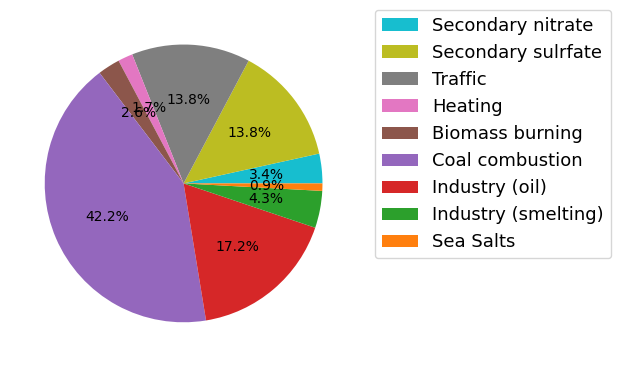
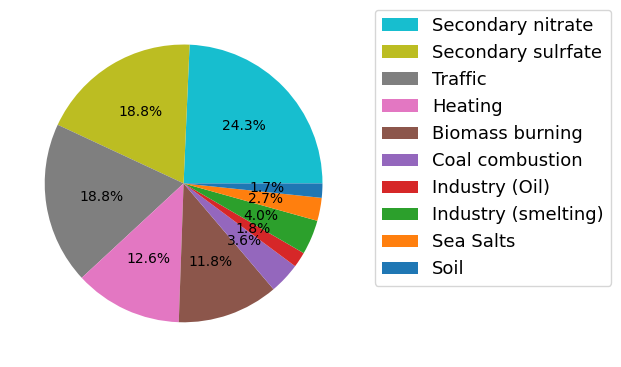

Write Python code to recreate these figures, in order.
import matplotlib.pyplot as plt
from matplotlib import rcParams
plt.rcParams['font.family'] = 'Arial'
plt.rcParams['font.size'] = 13
rcParams.update({'figure.autolayout': True})
plt.figure()
# ratio = [1,0, 16, 49, 3, 5, 20,
#          2, 4, 16]
ratio = [4, 16, 16,  2, 3,  49, 20,
         5, 1]
labels = ["Secondary nitrate", "Secondary sulrfate", "Traffic", "Heating", "Biomass burning", "Coal combustion", "Industry (oil)",
                     "Industry (smelting)", "Sea Salts"]
colors = ['C9','C8','C7','C6','C5','C4','C3','C2','C1']

# labels = ["Salts", "Soil", "SS", "Coal combustion", "Biomass burning", "Industry Smelting", "Industry Oil",
#                      "Heating", "SN", "Mobile"]
# colors = ['C1','C0','C8','C4','C5','C2','C3','C6','C9','C7']
plt.pie(ratio, autopct='%.1f%%',colors=colors,textprops={'fontsize': 10},explode=(0, 0 ,0,0,0,0,
                                                                                  0,0,0))
plt.legend(bbox_to_anchor=(1.05, 1), loc=2, labels=labels, borderaxespad=0.)
plt.savefig('D:\\GitHub\\Code\\python_plot\\pie_source.png')
plt.show()

import matplotlib.pyplot as plt
from matplotlib import rcParams
plt.rcParams['font.family'] = 'Arial'
plt.rcParams['font.size'] = 13
rcParams.update({'figure.autolayout': True})
plt.figure()
ratio = [24.31, 18.75, 18.83, 12.55, 11.76, 3.63, 1.79, 4.03, 2.68, 1.66]
labels = ["Secondary nitrate", "Secondary sulrfate", "Traffic", "Heating", "Biomass burning", "Coal combustion", "Industry (Oil)",
                     "Industry (smelting)", "Sea Salts", "Soil"]
colors = ['C9','C8','C7','C6','C5','C4','C3','C2','C1','C0']
plt.pie(ratio, autopct='%.1f%%',colors=colors,textprops={'fontsize': 10},explode=(0,0,0,0,0,0,
                                                                                  0,0,0,0))
plt.legend(bbox_to_anchor=(1.05, 1), loc=2, labels=labels, borderaxespad=0.)
plt.savefig('D:\\GitHub\\Code\\python_plot\\pie_source.png')
plt.show()